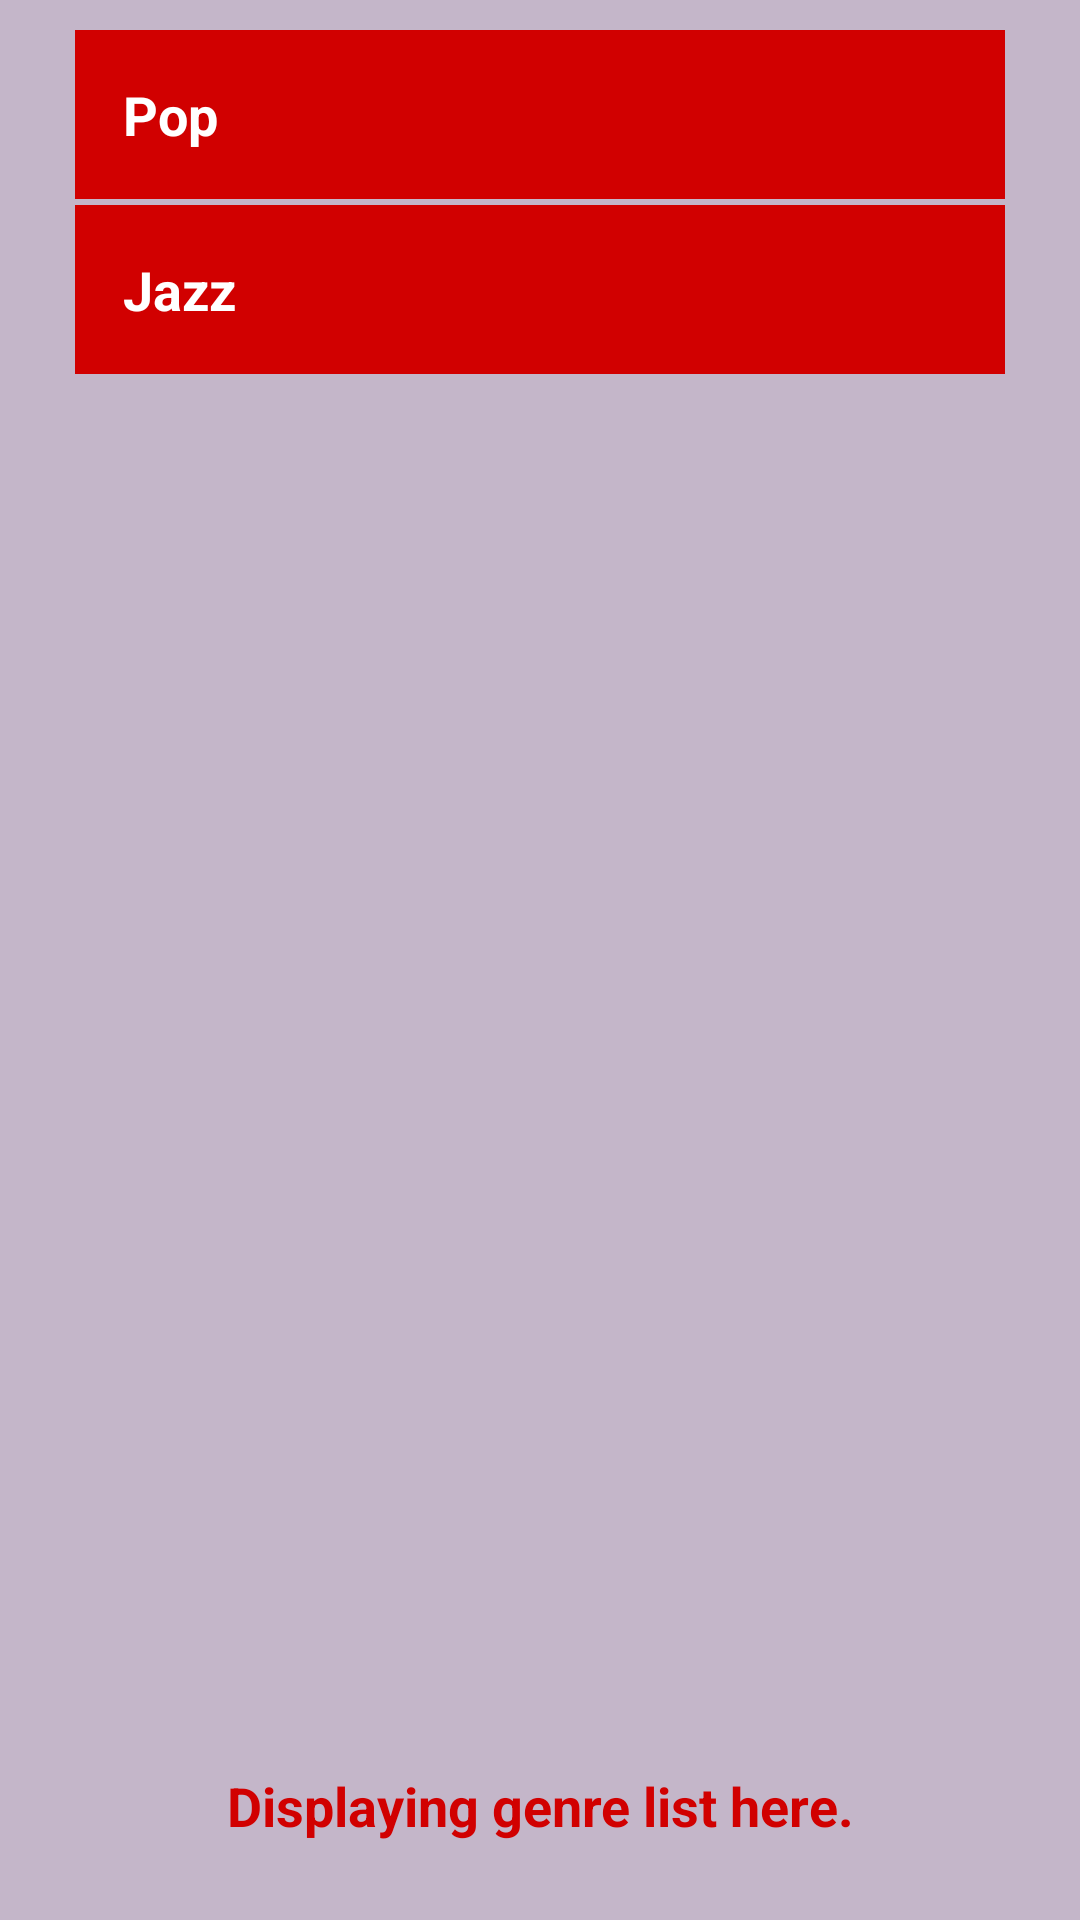

Produce the Android XML layout that renders to this screen, including the resource entries it uses.
<!-- AndroidManifest.xml: application theme AppTheme -->
<!-- res/layout/activity_genres.xml -->
<?xml version="1.0" encoding="utf-8"?>
<LinearLayout xmlns:android="http://schemas.android.com/apk/res/android"
    xmlns:tools="http://schemas.android.com/tools"
    android:id="@+id/activity_genres"
    android:layout_width="match_parent"
    android:layout_height="match_parent"
    android:background="#C4B6C9"
    android:orientation="vertical"
    android:paddingBottom="@dimen/activity_vertical_margin"
    android:paddingLeft="@dimen/activity_horizontal_margin"
    android:paddingRight="@dimen/activity_horizontal_margin"
    android:paddingTop="@dimen/activity_vertical_margin"
    tools:context="com.example.android.musicapp.Genres">

    <TextView
        android:id="@+id/pop"
        style="@style/CategoryStyle"
        android:layout_width="match_parent"
        android:layout_height="wrap_content"
        android:background="#D10000"
        android:onClick="openNumberList"
        android:text="@string/genre1" />

    <TextView
        android:id="@+id/jazz"
        style="@style/CategoryStyle"
        android:layout_width="match_parent"
        android:layout_height="wrap_content"
        android:layout_marginTop="2dp"
        android:background="#D10000"
        android:text="@string/genre2" />

    <TextView
        style="@style/CategoryStyle"
        android:layout_width="match_parent"
        android:layout_height="0dp"
        android:layout_weight="1"
        android:gravity="center|bottom"
        android:text="Displaying genre list here."
        android:textColor="#D10000" />

</LinearLayout>
<!-- resources referenced by this layout -->
<resources>
  <dimen name="activity_horizontal_margin">25dp</dimen>
  <dimen name="activity_vertical_margin">10dp</dimen>
  <string name="genre1">Pop</string>
  <string name="genre2">Jazz</string>
  <style name="CategoryStyle">
          <item name="android:layout_width">match_parent</item>
          <item name="android:gravity">center_vertical</item>
          <item name="android:padding">16dp</item>
          <item name="android:textColor">@android:color/white</item>
          <item name="android:textStyle">bold</item>
          <item name="android:textAppearance">?android:textAppearanceMedium</item>
      </style>
  <style name="AppTheme" parent="Theme.AppCompat.Light.DarkActionBar">
          
          <item name="colorPrimary">#2A2B2A</item>
          <item name="colorPrimaryDark">#D10000</item>
          <item name="colorAccent">#D10000</item>
      </style>
</resources>
